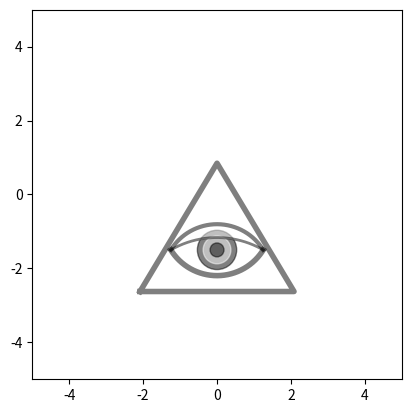
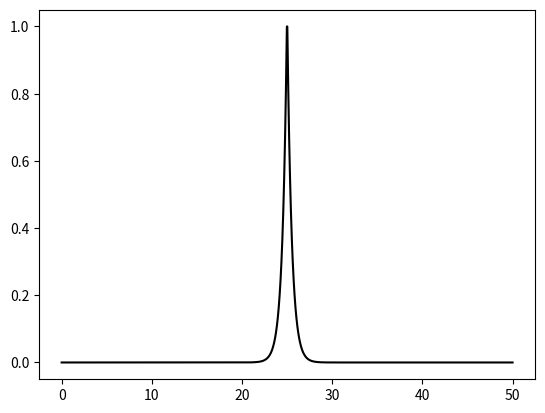

The matplotlib source for these figures, in order:
import numpy as np
import matplotlib.pyplot as plt

def draw_eye(ax,xy,rad,a,c1='k',c2='w'):

    eye_len = rad/2.
    xx = np.linspace(xy[0]-(eye_len/2.),xy[0]+(eye_len/2.),500)
    pup = 80.*eye_len
    lra = eye_len/1.7
    lr2 = eye_len

    ax.scatter([xy[0],xy[0],xy[0]],[xy[1],xy[1],xy[1]],s=[pup*4,pup*2,pup/2.],c=[c1,c2,c1],alpha=a,zorder=1000)
    lid_top = np.sqrt((lra*lra)-(xx*xx))
    lt2     = (-1.)*np.copy(lid_top)
    lid_top = lid_top-np.min(lid_top)+xy[1]
    lt2     = lt2-np.max(lt2)+xy[1]
    lid_bot = np.sqrt((lr2*lr2)-(xx*xx))
    lid_bot = lid_bot-np.min(lid_bot)+xy[1]
    ax.fill_between(xx,lid_top,lid_bot,color=c2,alpha=a,zorder=1001)
    ax.plot(xx,lid_top,'-',c=c1,lw=3,alpha=a,zorder=1002)
    ax.plot(xx,lid_bot,'-',c=c1,lw=2,alpha=a,zorder=1003)
    ax.plot(xx,lt2,'-',c=c1,lw=4,alpha=a,zorder=1004)

    tbot = xy[1]-eye_len/1.5
    bcx = eye_len/3.+(eye_len/2.)
    ttop = np.sin(np.pi/3.)*(bcx)+xy[1]
    tx = [(-1.)*bcx+xy[0],0,bcx+xy[0],(-1.)*bcx+xy[0]]
    ty = np.array([tbot,ttop,tbot,tbot])+(np.sin(np.pi/3.)*(eye_len/4.))
    ax.fill_between(tx[:-1],ty[:-1],[ty[0],ty[0],ty[0]],color=c2,zorder=998,alpha=a)
    ax.plot(tx,ty,'-',c=c1,lw=4,alpha=a,zorder=999)

if __name__ == '__main__':
    f=plt.figure()
    ax=f.add_subplot(111)
    draw_eye(ax,[0,-1.5],5.,.5)
    ax.set_xlim(-5,5)
    ax.set_ylim(-5,5)
    ax.set_aspect('equal')
    plt.show()

    xx=np.linspace(0,50,500)
    yy=np.exp((-1.*xx))
    xx=np.linspace(0,50,1000)
    yy=np.concatenate((np.flip(yy),yy))
    F =plt.figure()
    ax = F.add_subplot(111)
    ax.plot(xx,yy,'k-')
    plt.show()
